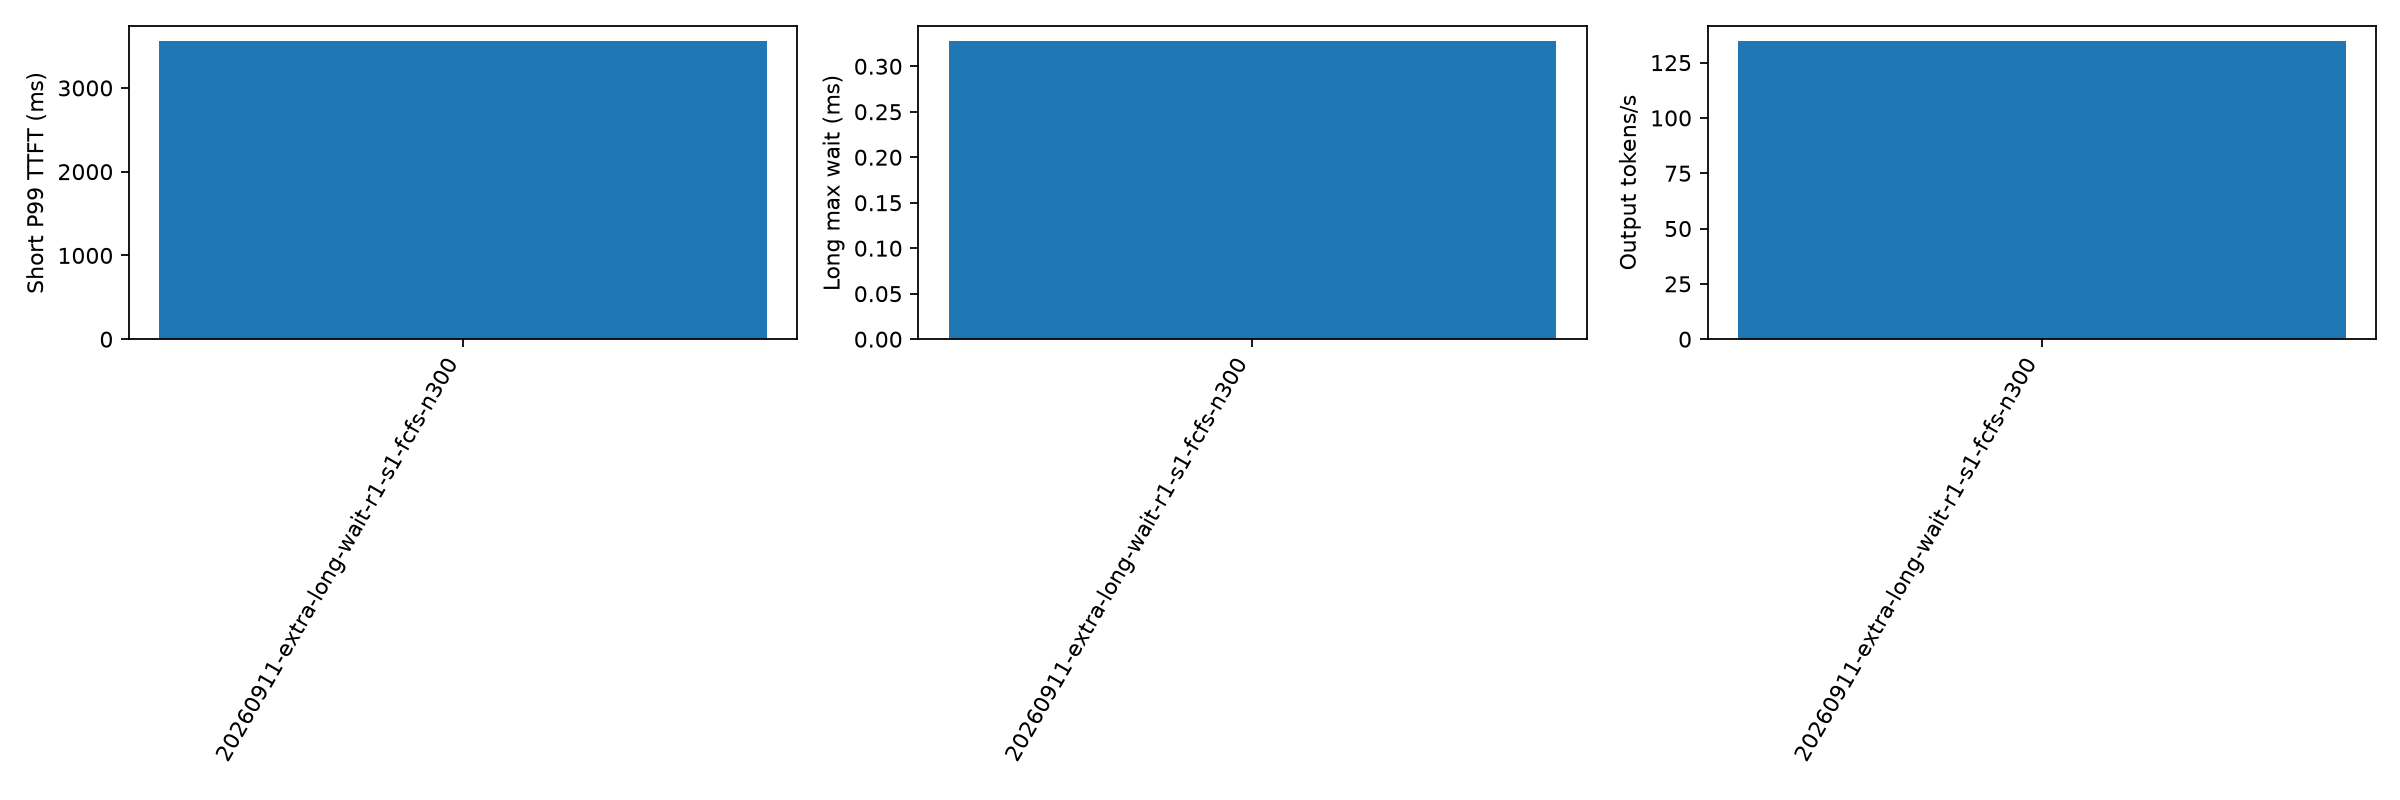

Source data for this figure (header and first rows):
aging_ms, cache_hit_rate, candidate_limit, duration_s, export_error, failed, forced_stop, long_missing_server_record, long_not_admitted, long_wait_lower_bound_max_ms, long_wait_max_ms, no_client_record, output_tokens_per_s, planned, policy, policy_fallback_calls, prefill_total_admission_wall_ms_p99, prefill_total_admission_wall_ms_sum, prefill_total_calls, prefill_total_cpu_ms_p99, prefill_total_cpu_ms_sum, prefill_total_scoring_wall_ms_p99, prefill_total_scoring_wall_ms_sum, prefill_total_wall_ms_p99
500.0, 1.6998476936466492e-06, 64, 285.1, , 0, False, 0, 0, , 0.3275, 0, 134.7, 300, fcfs, 0, 0.1122, 18.81, 381, 1.351, 372.7, 0.0, 0.0, 1.35
